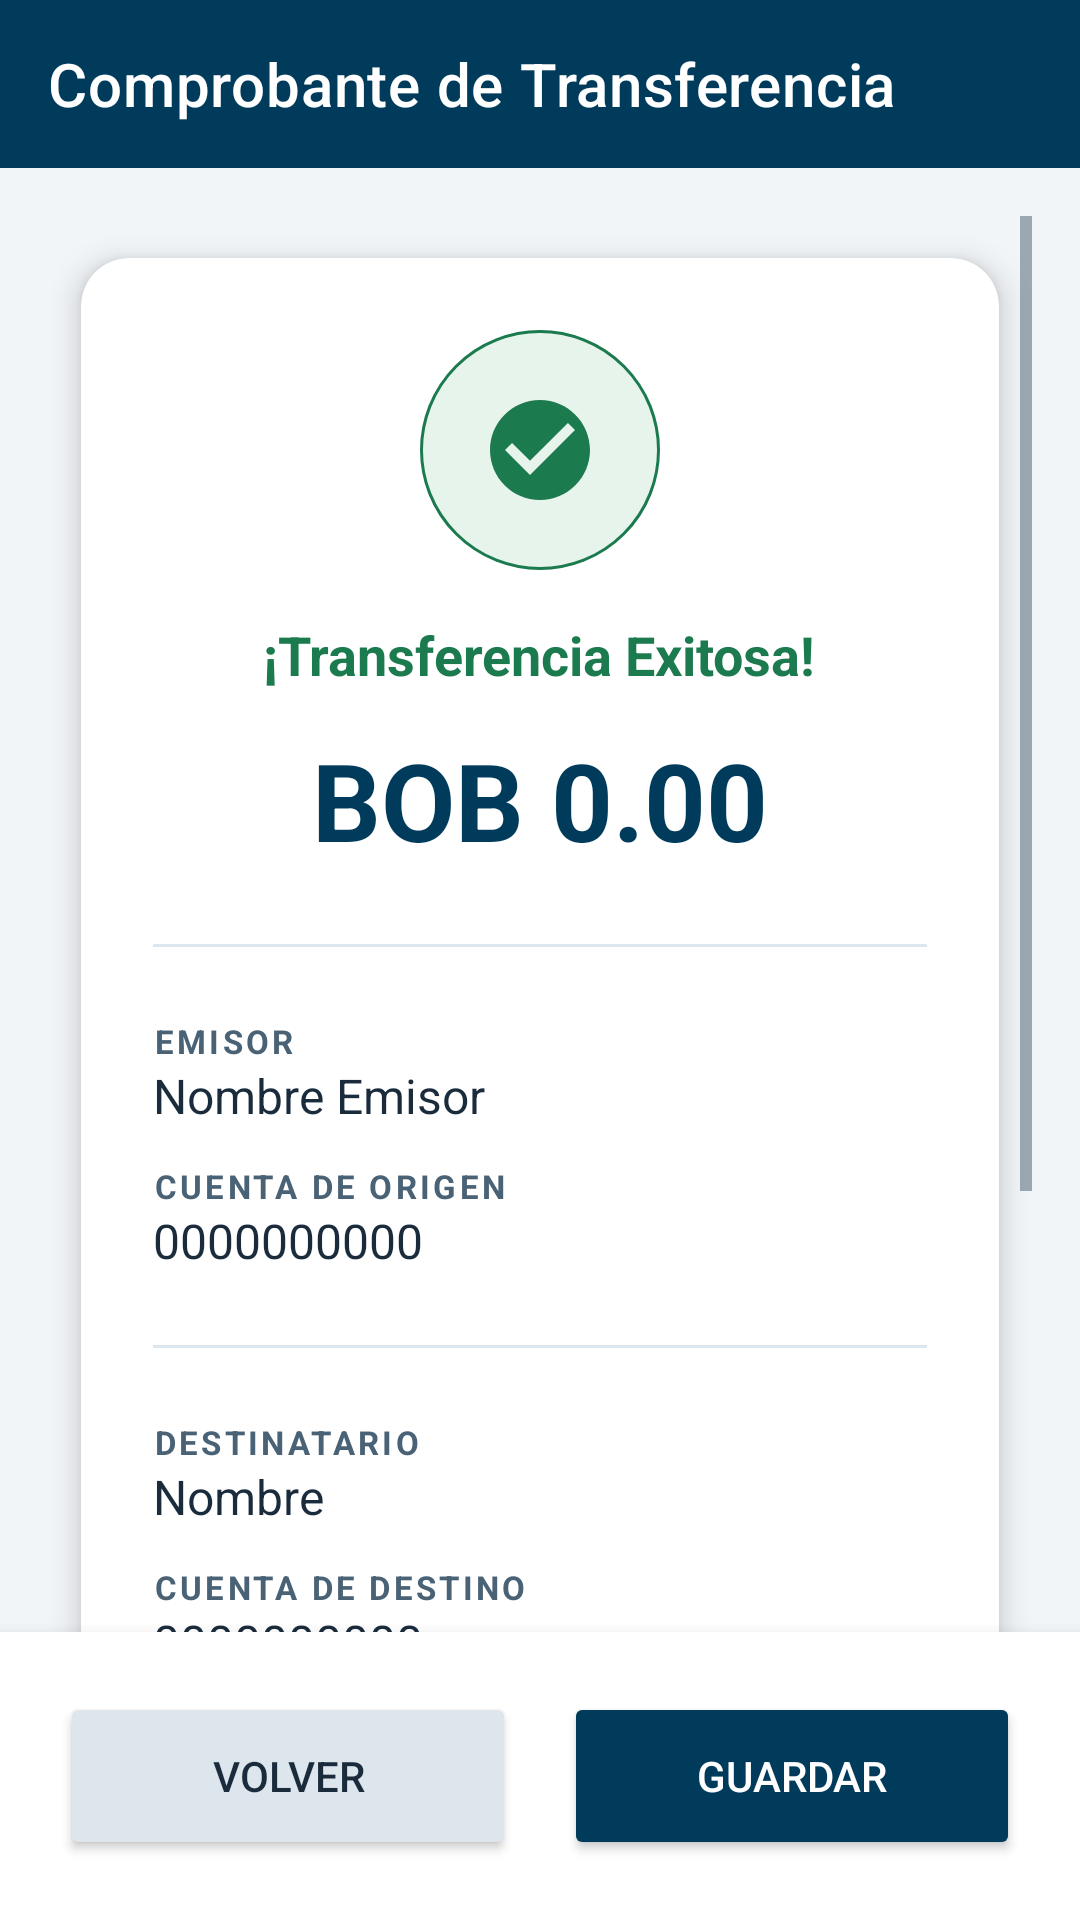

Layout XML and referenced resources for this Android screen:
<!-- AndroidManifest.xml: application theme Theme.ModuloInteligente -->
<!-- res/layout/activity_transfer_details.xml -->
<?xml version="1.0" encoding="utf-8"?>
<LinearLayout xmlns:android="http://schemas.android.com/apk/res/android"
    xmlns:app="http://schemas.android.com/apk/res-auto"
    android:layout_width="match_parent"
    android:layout_height="match_parent"
    android:orientation="vertical"
    android:background="@color/bg_light">

    <androidx.appcompat.widget.Toolbar
        android:id="@+id/toolbar"
        android:layout_width="match_parent"
        android:layout_height="?attr/actionBarSize"
        android:background="?attr/colorPrimary"
        app:title="Comprobante de Transferencia"
        app:titleTextColor="?attr/colorOnPrimary" />

    <ScrollView
        android:layout_width="match_parent"
        android:layout_height="0dp"
        android:layout_weight="1"
        android:padding="16dp"
        android:clipToPadding="false">

        <androidx.cardview.widget.CardView
            android:id="@+id/receiptContainer"
            android:layout_width="match_parent"
            android:layout_height="wrap_content"
            app:cardCornerRadius="16dp"
            app:cardElevation="6dp"
            app:cardUseCompatPadding="true">

            <LinearLayout
                android:layout_width="match_parent"
                android:layout_height="wrap_content"
                android:orientation="vertical"
                android:padding="24dp">

                <FrameLayout
                    android:layout_width="80dp"
                    android:layout_height="80dp"
                    android:layout_gravity="center"
                    android:background="@drawable/circle_background_light_green"
                    android:layout_marginBottom="16dp">
                    <ImageView
                        android:layout_width="40dp"
                        android:layout_height="40dp"
                        android:layout_gravity="center"
                        android:src="@drawable/baseline_check_circle_24"
                        app:tint="@color/success"/>
                </FrameLayout>

                <TextView
                    android:layout_width="wrap_content"
                    android:layout_height="wrap_content"
                    android:text="¡Transferencia Exitosa!"
                    android:textSize="18sp"
                    android:textStyle="bold"
                    android:textColor="@color/success"
                    android:layout_gravity="center"
                    android:layout_marginBottom="12dp"/>

                <TextView
                    android:id="@+id/tvMonto"
                    android:layout_width="wrap_content"
                    android:layout_height="wrap_content"
                    android:text="BOB 0.00"
                    android:textSize="36sp"
                    android:textStyle="bold"
                    android:textColor="?attr/colorPrimary"
                    android:layout_gravity="center"
                    android:layout_marginBottom="24dp"/>

                <View
                    android:layout_width="match_parent"
                    android:layout_height="1dp"
                    android:background="@color/divider"
                    android:layout_marginBottom="24dp"/>

                <TextView
                    android:layout_width="wrap_content"
                    android:layout_height="wrap_content"
                    android:text="EMISOR"
                    android:textColor="?android:attr/textColorSecondary"
                    android:textSize="11sp"
                    android:letterSpacing="0.1"
                    android:textStyle="bold" />
                <TextView
                    android:id="@+id/tvNombreOrigen"
                    android:layout_width="wrap_content"
                    android:layout_height="wrap_content"
                    android:text="Nombre Emisor"
                    android:textSize="16sp"
                    android:textColor="?android:attr/textColorPrimary"
                    android:layout_marginBottom="12dp"/>

                <TextView
                    android:layout_width="wrap_content"
                    android:layout_height="wrap_content"
                    android:text="CUENTA DE ORIGEN"
                    android:textColor="?android:attr/textColorSecondary"
                    android:textSize="11sp"
                    android:letterSpacing="0.1"
                    android:textStyle="bold" />
                <TextView
                    android:id="@+id/tvCuentaOrigen"
                    android:layout_width="wrap_content"
                    android:layout_height="wrap_content"
                    android:text="0000000000"
                    android:textSize="16sp"
                    android:textColor="?android:attr/textColorPrimary"
                    android:layout_marginBottom="24dp"/>

                <View
                    android:layout_width="match_parent"
                    android:layout_height="1dp"
                    android:background="@color/divider"
                    android:layout_marginBottom="24dp"/>

                <TextView
                    android:layout_width="wrap_content"
                    android:layout_height="wrap_content"
                    android:text="DESTINATARIO"
                    android:textColor="?android:attr/textColorSecondary"
                    android:textSize="11sp"
                    android:letterSpacing="0.1"
                    android:textStyle="bold" />
                <TextView
                    android:id="@+id/tvNombreDestino"
                    android:layout_width="wrap_content"
                    android:layout_height="wrap_content"
                    android:text="Nombre"
                    android:textSize="16sp"
                    android:textColor="?android:attr/textColorPrimary"
                    android:layout_marginBottom="12dp"/>

                <TextView
                    android:layout_width="wrap_content"
                    android:layout_height="wrap_content"
                    android:text="CUENTA DE DESTINO"
                    android:textColor="?android:attr/textColorSecondary"
                    android:textSize="11sp"
                    android:letterSpacing="0.1"
                    android:textStyle="bold" />
                <TextView
                    android:id="@+id/tvCuentaDestino"
                    android:layout_width="wrap_content"
                    android:layout_height="wrap_content"
                    android:text="0000000000"
                    android:textSize="16sp"
                    android:textColor="?android:attr/textColorPrimary"
                    android:layout_marginBottom="12dp"/>

                <TextView
                    android:layout_width="wrap_content"
                    android:layout_height="wrap_content"
                    android:text="BANCO"
                    android:textColor="?android:attr/textColorSecondary"
                    android:textSize="11sp"
                    android:letterSpacing="0.1"
                    android:textStyle="bold" />
                <TextView
                    android:id="@+id/tvBancoDestino"
                    android:layout_width="wrap_content"
                    android:layout_height="wrap_content"
                    android:text="Banco Ejemplo"
                    android:textSize="16sp"
                    android:textColor="?android:attr/textColorPrimary"
                    android:layout_marginBottom="12dp"/>

                <TextView
                    android:layout_width="wrap_content"
                    android:layout_height="wrap_content"
                    android:text="CONCEPTO"
                    android:textColor="?android:attr/textColorSecondary"
                    android:textSize="11sp"
                    android:letterSpacing="0.1"
                    android:textStyle="bold" />
                <TextView
                    android:id="@+id/tvConcepto"
                    android:layout_width="wrap_content"
                    android:layout_height="wrap_content"
                    android:text="---"
                    android:textSize="16sp"
                    android:textColor="?android:attr/textColorPrimary"
                    android:layout_marginBottom="12dp"/>

                <TextView
                    android:layout_width="wrap_content"
                    android:layout_height="wrap_content"
                    android:text="FECHA Y HORA"
                    android:textColor="?android:attr/textColorSecondary"
                    android:textSize="11sp"
                    android:letterSpacing="0.1"
                    android:textStyle="bold" />
                <TextView
                    android:id="@+id/tvFecha"
                    android:layout_width="wrap_content"
                    android:layout_height="wrap_content"
                    android:text="01/01/2026 00:00"
                    android:textSize="16sp"
                    android:textColor="?android:attr/textColorPrimary"/>

            </LinearLayout>
        </androidx.cardview.widget.CardView>
    </ScrollView>

    <LinearLayout
        android:layout_width="match_parent"
        android:layout_height="wrap_content"
        android:orientation="horizontal"
        android:padding="20dp"
        android:background="@color/surface_white"
        android:elevation="8dp">

        <Button
            android:id="@+id/btnVolver"
            android:layout_width="0dp"
            android:layout_height="56dp"
            android:layout_weight="1"
            android:text="Volver"
            android:backgroundTint="@color/divider"
            android:textColor="?android:attr/textColorPrimary"
            android:layout_marginEnd="8dp"
            app:cornerRadius="28dp" />

        <Button
            android:id="@+id/btnGuardar"
            android:layout_width="0dp"
            android:layout_height="56dp"
            android:layout_weight="1"
            android:text="Guardar"
            android:backgroundTint="?attr/colorPrimary"
            android:textColor="?attr/colorOnPrimary"
            android:layout_marginStart="8dp"
            app:cornerRadius="28dp" />
    </LinearLayout>

</LinearLayout>
<!-- resources referenced by this layout -->
<resources>
  <color name="bg_light">#F2F5F8</color>
  <color name="divider">#DDE5ED</color>
  <color name="success">#1B7A4E</color>
  <color name="surface_white">#FFFFFF</color>
  <!-- drawable baseline_check_circle_24 (drawable) -->
  <vector xmlns:android="http://schemas.android.com/apk/res/android" android:height="24dp" android:tint="#43BB34" android:viewportHeight="24" android:viewportWidth="24" android:width="24dp">
        
      <path android:fillColor="@android:color/white" android:pathData="M12,2C6.48,2 2,6.48 2,12s4.48,10 10,10 10,-4.48 10,-10S17.52,2 12,2zM10,17l-5,-5 1.41,-1.41L10,14.17l7.59,-7.59L19,8l-9,9z"/>
      
  </vector>
  <!-- drawable circle_background_light_green (drawable) -->
  <?xml version="1.0" encoding="utf-8"?>
  <shape xmlns:android="http://schemas.android.com/apk/res/android"
      android:shape="oval">
      <solid android:color="@color/success_bg" />
  
      <stroke
          android:width="1dp"
          android:color="@color/success" />
  </shape>
  <color name="success_bg">#E6F4EC</color>
  <color name="bank_primary">#003B5C</color>
  <color name="bank_primary_dark">#002A42</color>
  <color name="text_on_primary">#FFFFFF</color>
  <color name="bank_gold">#B8860B</color>
  <color name="bank_gold_dark">#8B6914</color>
  <color name="text_primary">#1A2B3C</color>
  <color name="error">#B91C1C</color>
  <color name="text_secondary">#4A6275</color>
  <color name="text_muted">#6B7F92</color>
  <style name="Widget.ModuloInteligente.Button.Primary" parent="Widget.MaterialComponents.Button">
          <item name="android:minHeight">@dimen/button_min_height</item>
          <item name="android:textSize">@dimen/text_body</item>
          <item name="android:textAllCaps">false</item>
          <item name="backgroundTint">@color/bank_primary</item>
          <item name="android:textColor">@color/text_on_primary</item>
          <item name="cornerRadius">8dp</item>
      </style>
  <style name="Widget.ModuloInteligente.TextInput" parent="Widget.MaterialComponents.TextInputLayout.OutlinedBox">
          <item name="boxStrokeColor">@color/input_stroke</item>
          <item name="hintTextColor">@color/text_muted</item>
          <item name="android:textColorHint">@color/text_muted</item>
      </style>
  <style name="Widget.ModuloInteligente.Card" parent="Widget.MaterialComponents.CardView">
          <item name="cardBackgroundColor">@color/card_surface</item>
          <item name="cardCornerRadius">@dimen/card_radius</item>
          <item name="cardElevation">2dp</item>
          <item name="strokeColor">@color/card_border</item>
          <item name="strokeWidth">1dp</item>
      </style>
  <dimen name="button_min_height">56dp</dimen>
  <dimen name="text_body">16sp</dimen>
  <color name="input_stroke">#0066A1</color>
  <color name="card_surface">#FFFFFF</color>
  <dimen name="card_radius">16dp</dimen>
  <color name="card_border">#C5D3E0</color>
</resources>
